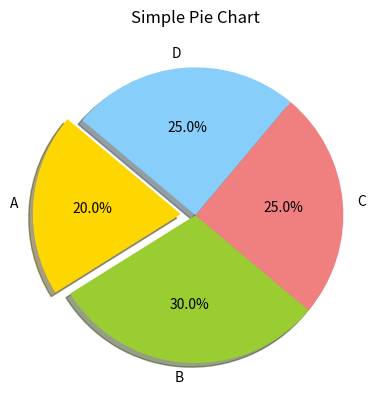

This figure's Python source:
import matplotlib.pyplot as plt

# Data
sizes = [20, 30, 25, 25]
labels = ['A', 'B', 'C', 'D']
colors = ['gold', 'yellowgreen', 'lightcoral', 'lightskyblue']
explode = (0.1, 0, 0, 0)  # explode 1st slice

# Create a pie chart
plt.pie(sizes, explode=explode, labels=labels, colors=colors, autopct='%1.1f%%', shadow=True, startangle=140)

# Add title
plt.title("Simple Pie Chart")

# Display the plot
plt.show()
